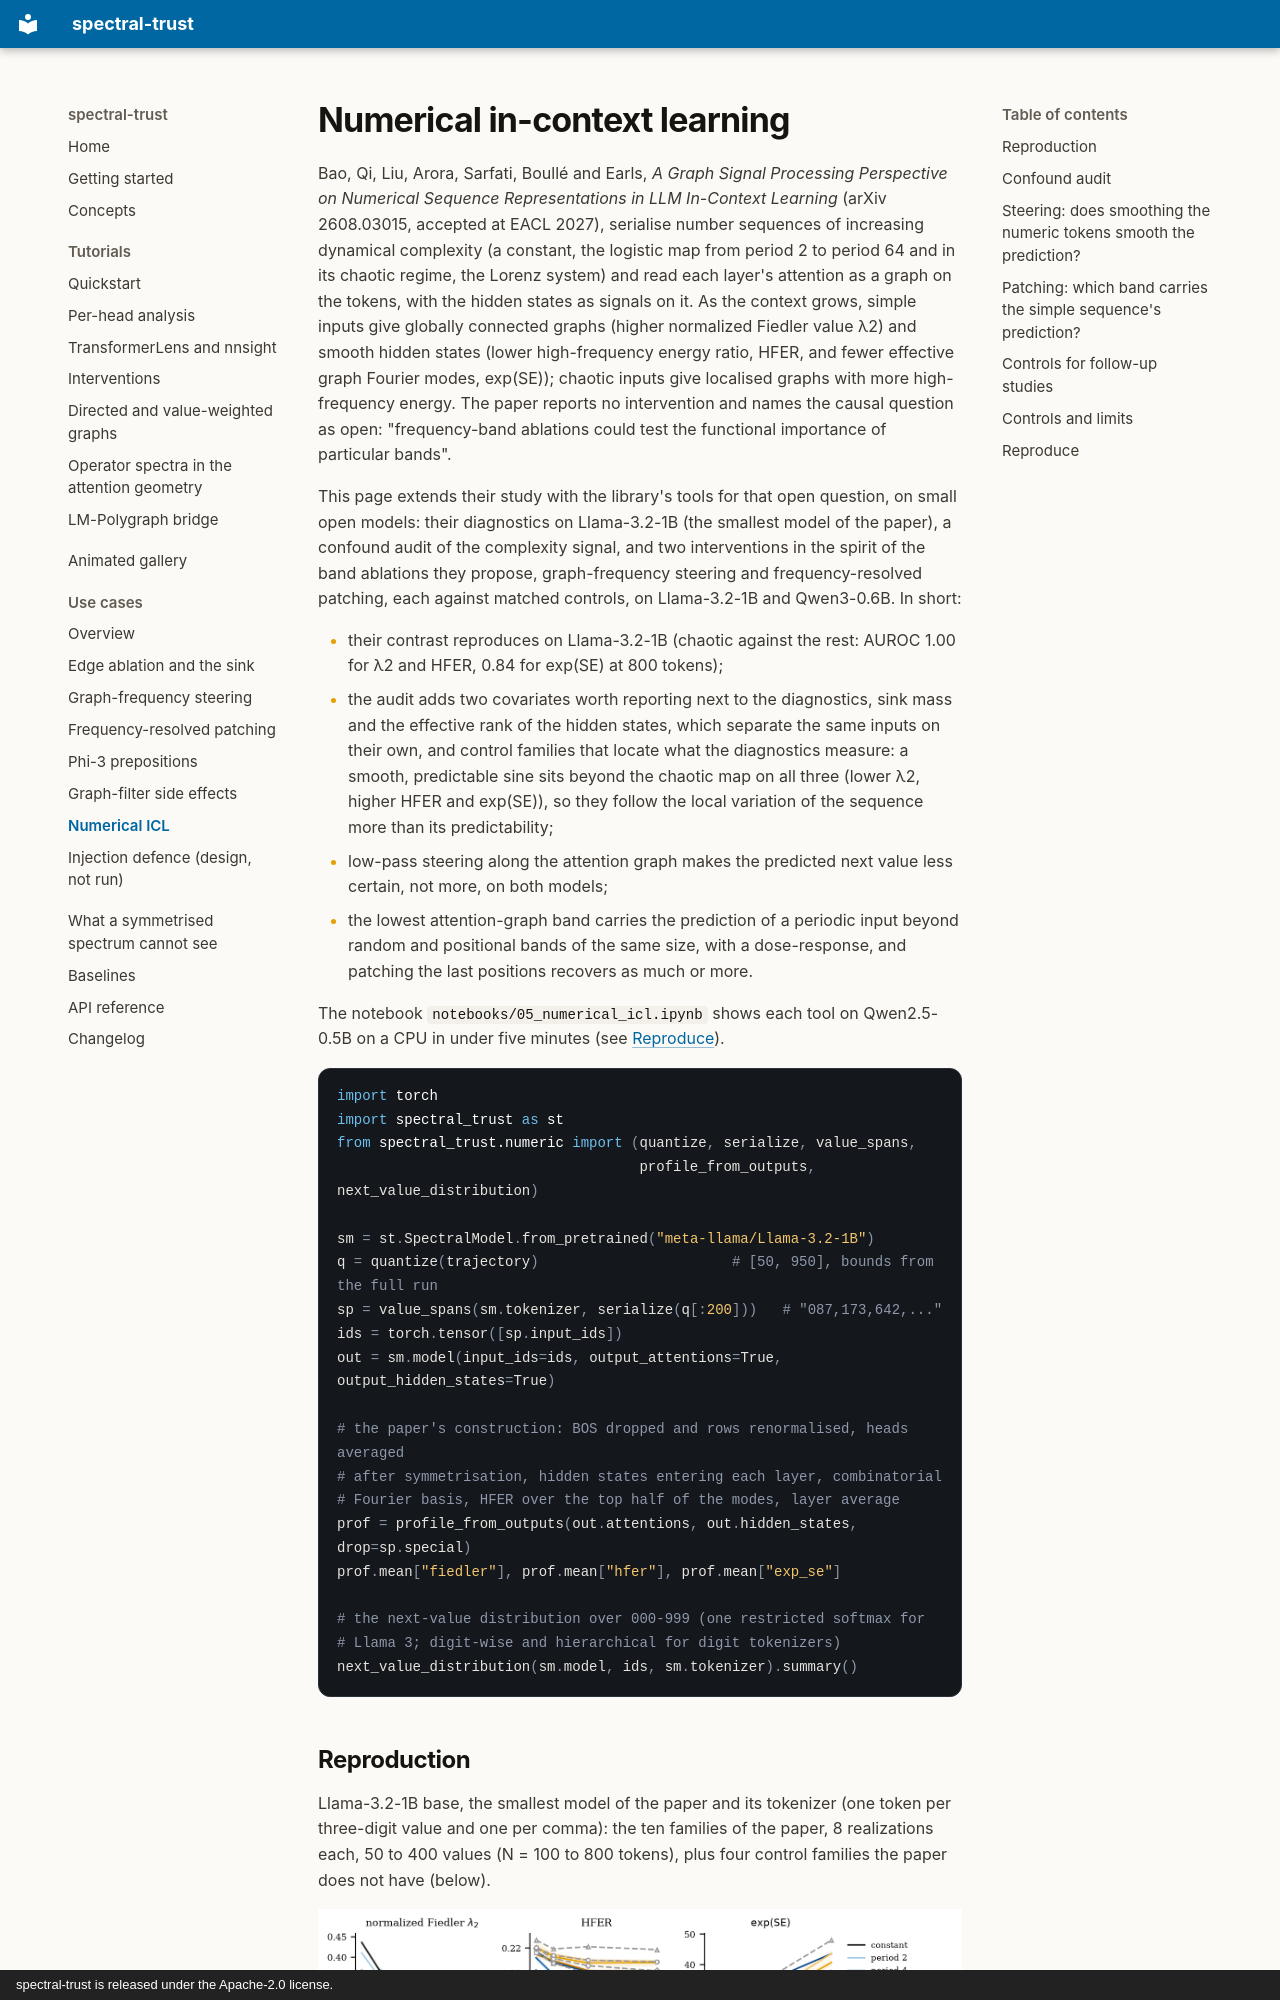

repository: vcnoel/spectral-trust · page: use-cases/numerical-icl/index.html · generator: mkdocs · copyright: spectral-trust is released under the Apache-2.0 license.

# Numerical in-context learning

Bao, Qi, Liu, Arora, Sarfati, Boullé and Earls, *A Graph Signal Processing
Perspective on Numerical Sequence Representations in LLM In-Context
Learning* (arXiv 2608.03015, accepted at EACL 2027), serialise number
sequences of increasing dynamical complexity (a constant, the logistic map
from period 2 to period 64 and in its chaotic regime, the Lorenz system) and
read each layer's attention as a graph on the tokens, with the hidden states
as signals on it. As the context grows, simple inputs give globally
connected graphs (higher normalized Fiedler value λ2) and smooth hidden
states (lower high-frequency energy ratio, HFER, and fewer effective graph
Fourier modes, exp(SE)); chaotic inputs give localised graphs with more
high-frequency energy. The paper reports no intervention and names the
causal question as open: "frequency-band ablations could test the
functional importance of particular bands".

This page extends their study with the library's tools for that open
question, on small open models: their diagnostics on Llama-3.2-1B (the
smallest model of the paper), a confound audit of the complexity signal, and
two interventions in the spirit of the band ablations they propose,
graph-frequency steering and frequency-resolved patching, each against
matched controls, on Llama-3.2-1B and Qwen3-0.6B. In short:

- their contrast reproduces on Llama-3.2-1B (chaotic against the rest:
  AUROC 1.00 for λ2 and HFER, 0.84 for exp(SE) at 800 tokens);
- the audit adds two covariates worth reporting next to the diagnostics,
  sink mass and the effective rank of the hidden states, which separate the
  same inputs on their own, and control families that locate what the
  diagnostics measure: a smooth, predictable sine sits beyond the chaotic
  map on all three (lower λ2, higher HFER and exp(SE)), so they follow the
  local variation of the sequence more than its predictability;
- low-pass steering along the attention graph makes the predicted next
  value less certain, not more, on both models;
- the lowest attention-graph band carries the prediction of a periodic
  input beyond random and positional bands of the same size, with a
  dose-response, and patching the last positions recovers as much or more.

The notebook `notebooks/05_numerical_icl.ipynb` shows each tool on
Qwen2.5-0.5B on a CPU in under five minutes (see [Reproduce](#reproduce)).

```python
import torch
import spectral_trust as st
from spectral_trust.numeric import (quantize, serialize, value_spans,
                                    profile_from_outputs, next_value_distribution)

sm = st.SpectralModel.from_pretrained("meta-llama/Llama-3.2-1B")
q = quantize(trajectory)                       # [50, 950], bounds from the full run
sp = value_spans(sm.tokenizer, serialize(q[:200]))   # "087,173,642,..."
ids = torch.tensor([sp.input_ids])
out = sm.model(input_ids=ids, output_attentions=True, output_hidden_states=True)

# the paper's construction: BOS dropped and rows renormalised, heads averaged
# after symmetrisation, hidden states entering each layer, combinatorial
# Fourier basis, HFER over the top half of the modes, layer average
prof = profile_from_outputs(out.attentions, out.hidden_states, drop=sp.special)
prof.mean["fiedler"], prof.mean["hfer"], prof.mean["exp_se"]

# the next-value distribution over 000-999 (one restricted softmax for
# Llama 3; digit-wise and hierarchical for digit tokenizers)
next_value_distribution(sm.model, ids, sm.tokenizer).summary()
```
